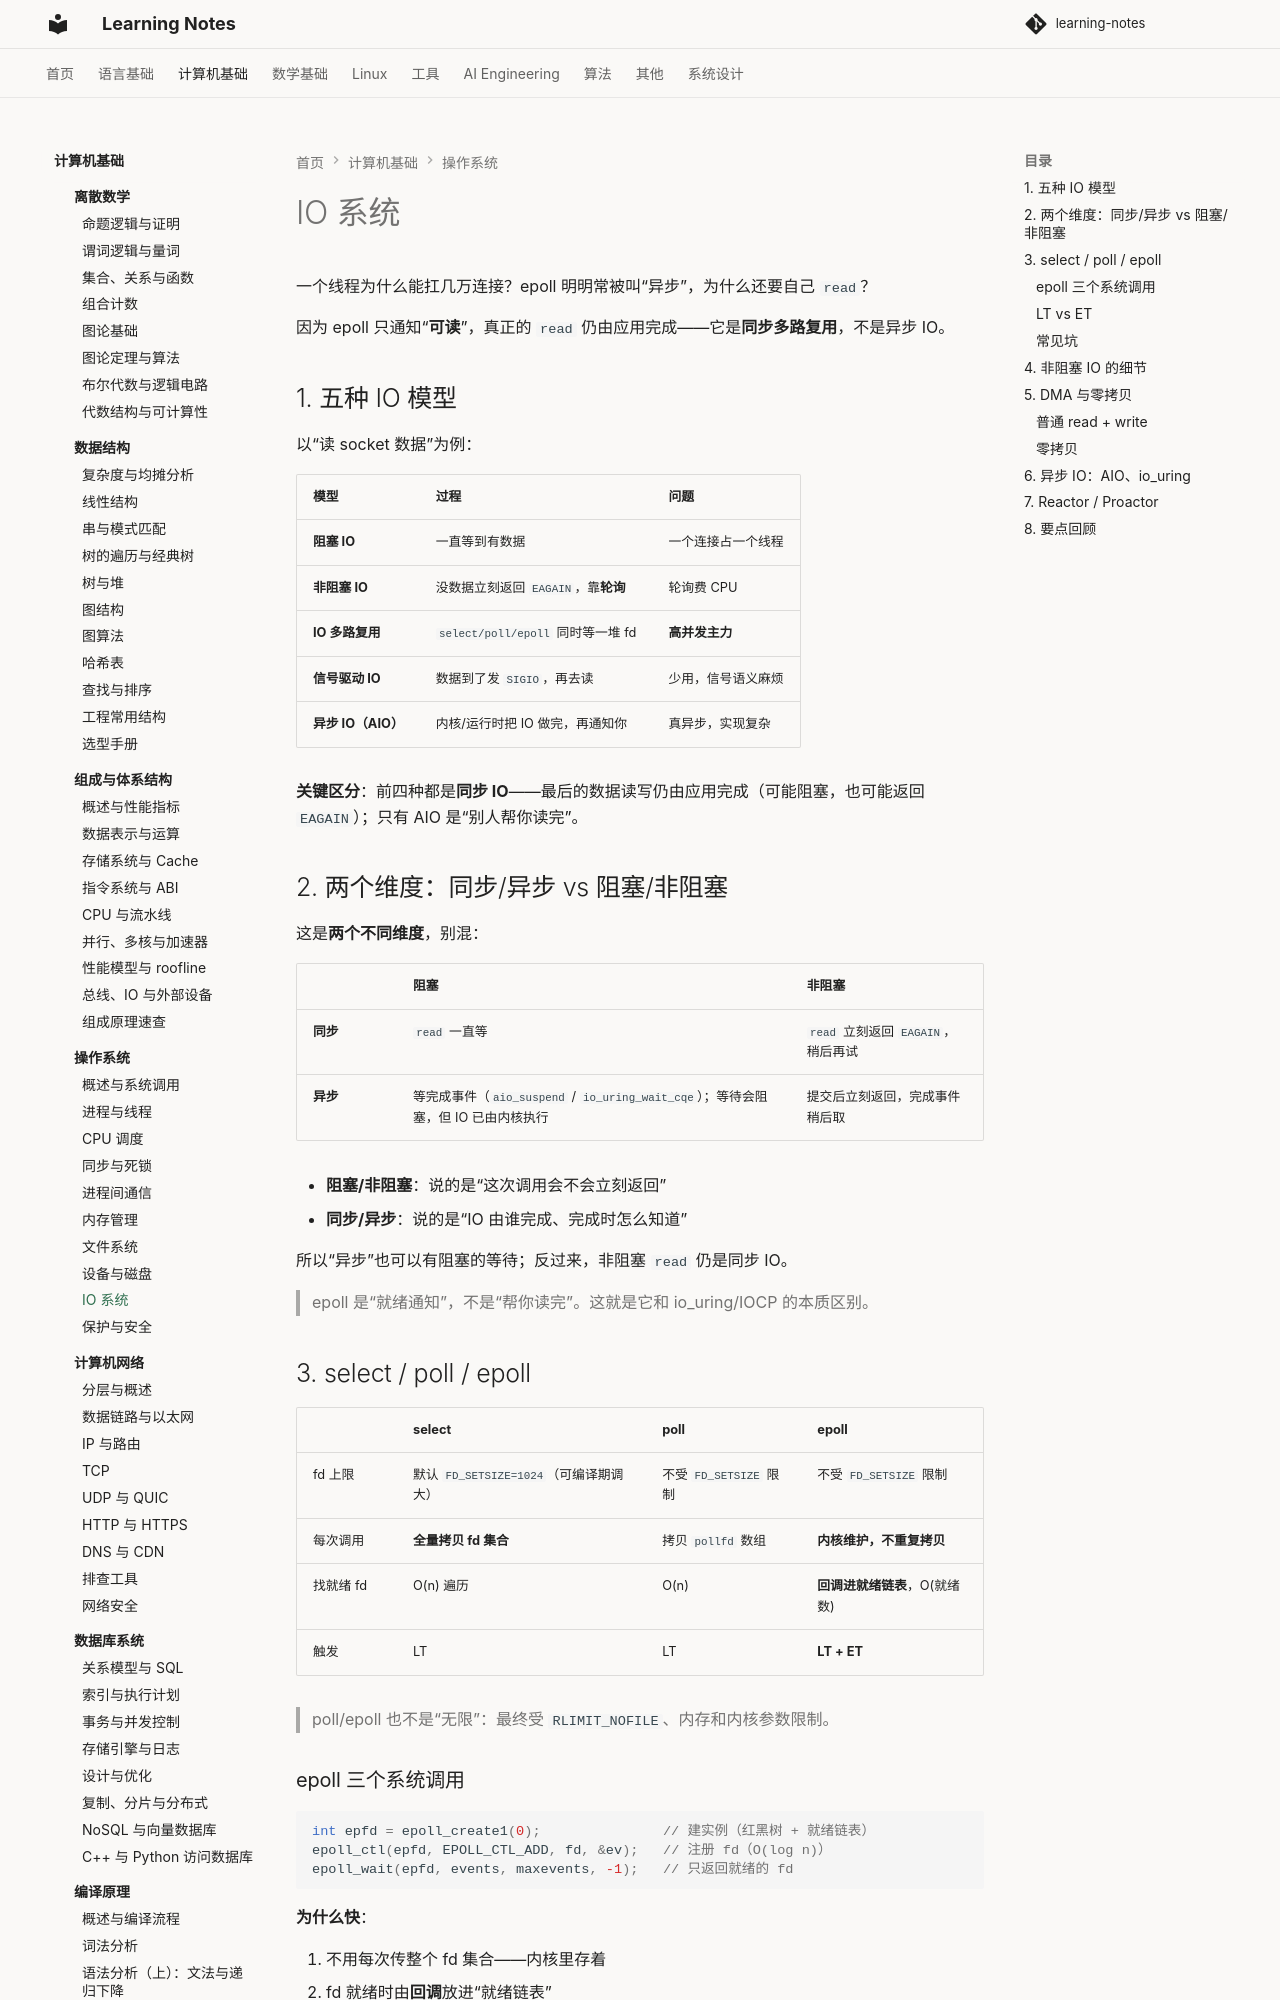

repository: handwan/learning-notes · page: 02-computer-basics/operating-system/09-IO系统/index.html · generator: mkdocs

# IO 系统

一个线程为什么能扛几万连接？epoll 明明常被叫“异步”，为什么还要自己 `read`？

因为 epoll 只通知“**可读**”，真正的 `read` 仍由应用完成——它是**同步多路复用**，不是异步 IO。

## 1. 五种 IO 模型

以“读 socket 数据”为例：

| 模型 | 过程 | 问题 |
|------|------|------|
| **阻塞 IO** | 一直等到有数据 | 一个连接占一个线程 |
| **非阻塞 IO** | 没数据立刻返回 `EAGAIN`，靠**轮询** | 轮询费 CPU |
| **IO 多路复用** | `select/poll/epoll` 同时等一堆 fd | **高并发主力** |
| **信号驱动 IO** | 数据到了发 `SIGIO`，再去读 | 少用，信号语义麻烦 |
| **异步 IO（AIO）** | 内核/运行时把 IO 做完，再通知你 | 真异步，实现复杂 |

**关键区分**：前四种都是**同步 IO**——最后的数据读写仍由应用完成（可能阻塞，也可能返回 `EAGAIN`）；只有 AIO 是“别人帮你读完”。

## 2. 两个维度：同步/异步 vs 阻塞/非阻塞

这是**两个不同维度**，别混：

| | 阻塞 | 非阻塞 |
|--|------|--------|
| **同步** | `read` 一直等 | `read` 立刻返回 `EAGAIN`，稍后再试 |
| **异步** | 等完成事件（`aio_suspend` / `io_uring_wait_cqe`）；等待会阻塞，但 IO 已由内核执行 | 提交后立刻返回，完成事件稍后取 |

- **阻塞/非阻塞**：说的是“这次调用会不会立刻返回”
- **同步/异步**：说的是“IO 由谁完成、完成时怎么知道”

所以“异步”也可以有阻塞的等待；反过来，非阻塞 `read` 仍是同步 IO。

> epoll 是“就绪通知”，不是“帮你读完”。这就是它和 io_uring/IOCP 的本质区别。

## 3. select / poll / epoll

| | select | poll | **epoll** |
|--|--------|------|-----------|
| fd 上限 | 默认 `FD_SETSIZE=1024`（可编译期调大） | 不受 `FD_SETSIZE` 限制 | 不受 `FD_SETSIZE` 限制 |
| 每次调用 | **全量拷贝 fd 集合** | 拷贝 `pollfd` 数组 | **内核维护，不重复拷贝** |
| 找就绪 fd | O(n) 遍历 | O(n) | **回调进就绪链表**，O(就绪数) |
| 触发 | LT | LT | **LT + ET** |

> poll/epoll 也不是“无限”：最终受 `RLIMIT_NOFILE`、内存和内核参数限制。

### epoll 三个系统调用

```cpp
int epfd = epoll_create1(0);               // 建实例（红黑树 + 就绪链表）
epoll_ctl(epfd, EPOLL_CTL_ADD, fd, &ev);   // 注册 fd（O(log n)）
epoll_wait(epfd, events, maxevents, -1);   // 只返回就绪的 fd
```

**为什么快**：

1. 不用每次传整个 fd 集合——内核里存着
2. fd 就绪时由**回调**放进“就绪链表”
3. `epoll_wait` 只返回就绪的，代价是 **O(就绪数)**，不是 O(1)、更不是 O(n)
